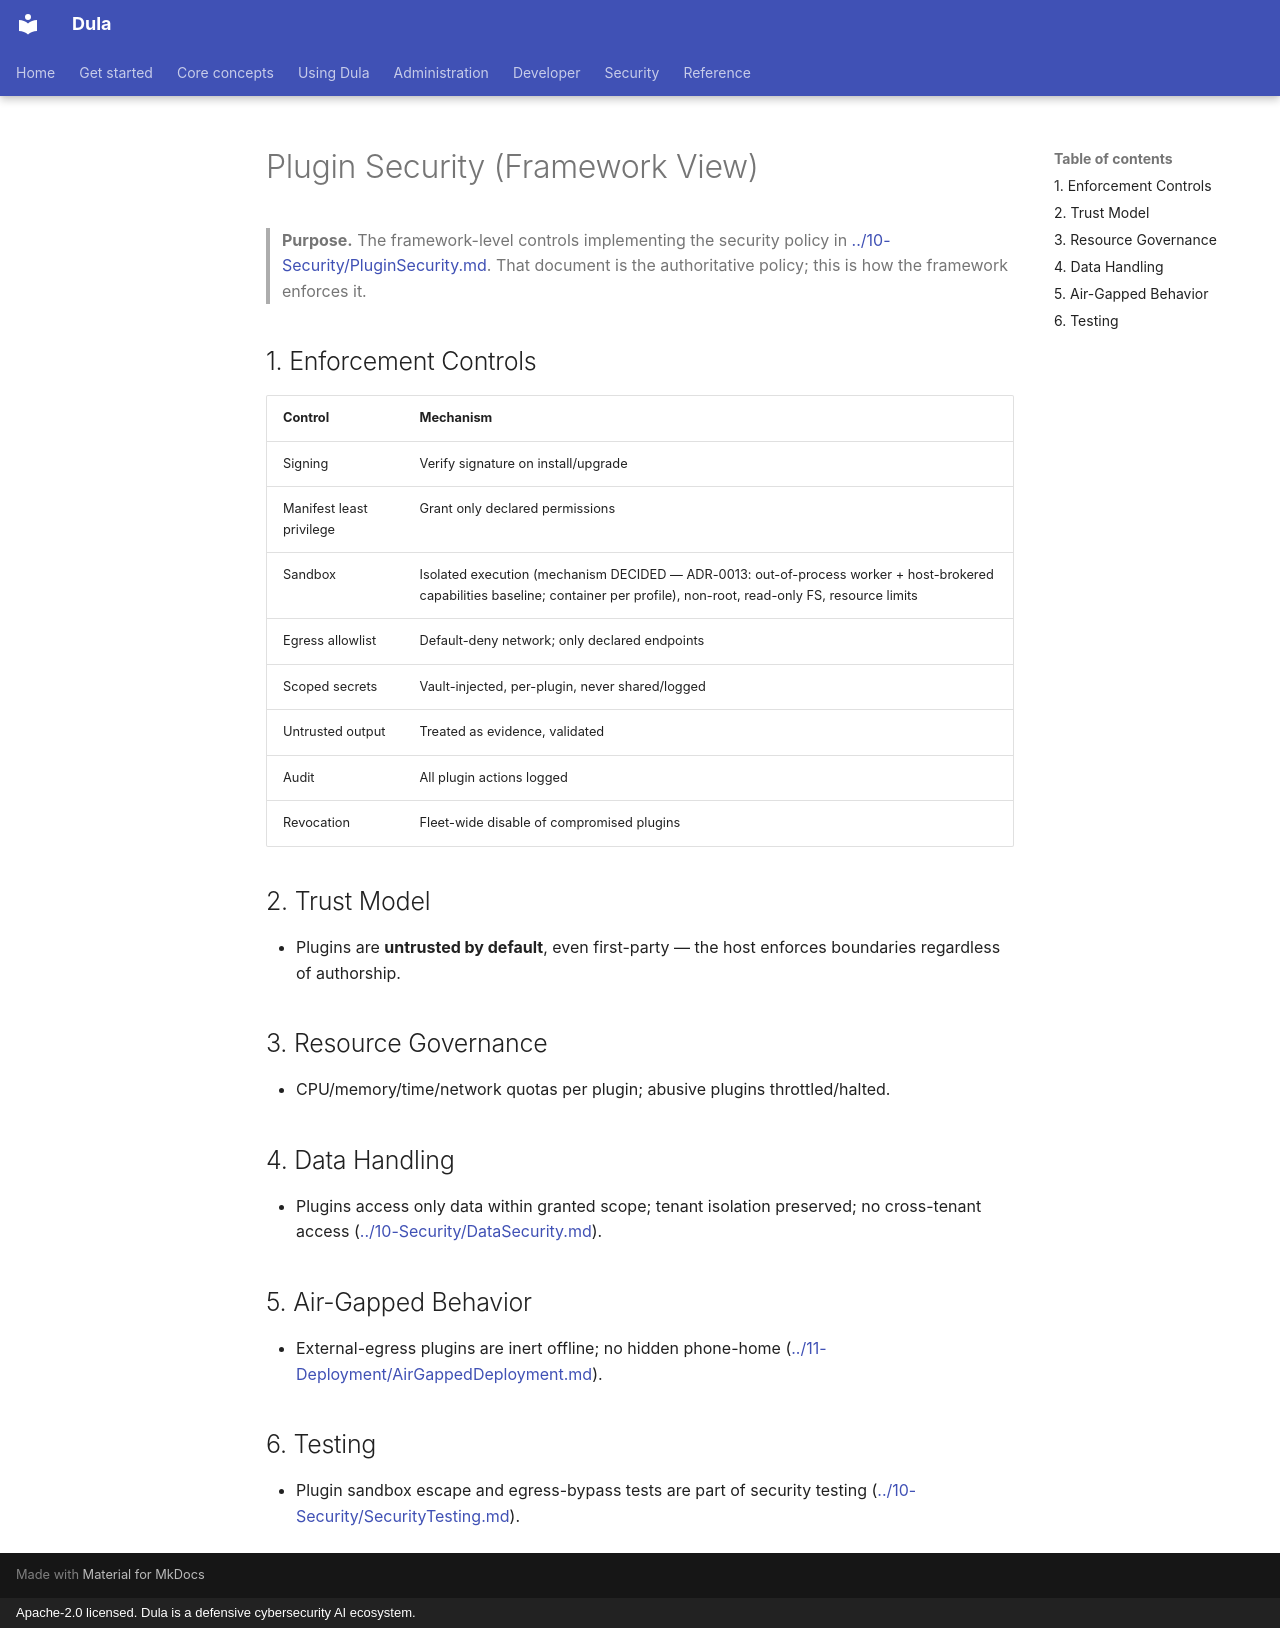

repository: AmanuelFeyissa/dula · page: 14-Plugins/PluginSecurity/index.html · generator: mkdocs · copyright: Apache-2.0 licensed. Dula is a defensive cybersecurity AI ecosystem.

---
title: Plugin Security (Framework)
document_id: PLG-004
status: Draft
version: 0.1.0
last_updated: 2026-08-11
owner: Security / Integrations
audience: Security & integration engineers
phase: Documentation Bootstrap (M000)
related:
  - ../10-Security/PluginSecurity.md
  - ./PluginFramework.md
  - ./PluginLifecycle.md
---

# Plugin Security (Framework View)

> **Purpose.** The framework-level controls implementing the security policy in
> [../10-Security/PluginSecurity.md](../10-Security/PluginSecurity.md). That document is
> the authoritative policy; this is how the framework enforces it.

## 1. Enforcement Controls

| Control | Mechanism |
|---------|-----------|
| Signing | Verify signature on install/upgrade |
| Manifest least privilege | Grant only declared permissions |
| Sandbox | Isolated execution (mechanism DECIDED — ADR-0013: out-of-process worker + host-brokered capabilities baseline; container per profile), non-root, read-only FS, resource limits |
| Egress allowlist | Default-deny network; only declared endpoints |
| Scoped secrets | Vault-injected, per-plugin, never shared/logged |
| Untrusted output | Treated as evidence, validated |
| Audit | All plugin actions logged |
| Revocation | Fleet-wide disable of compromised plugins |

## 2. Trust Model

- Plugins are **untrusted by default**, even first-party — the host enforces boundaries
  regardless of authorship.

## 3. Resource Governance

- CPU/memory/time/network quotas per plugin; abusive plugins throttled/halted.

## 4. Data Handling

- Plugins access only data within granted scope; tenant isolation preserved; no
  cross-tenant access ([../10-Security/DataSecurity.md](../10-Security/DataSecurity.md)).

## 5. Air-Gapped Behavior

- External-egress plugins are inert offline; no hidden phone-home
  ([../11-Deployment/AirGappedDeployment.md](../11-Deployment/AirGappedDeployment.md)).

## 6. Testing

- Plugin sandbox escape and egress-bypass tests are part of security testing
  ([../10-Security/SecurityTesting.md](../10-Security/SecurityTesting.md)).
